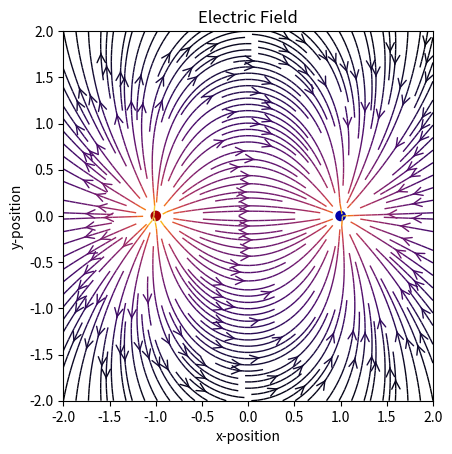

The matplotlib source for this figure:
import matplotlib.pyplot as plt
import numpy as np
import sys
from matplotlib.patches import Circle
   
#starting position on circle of charges
pos = (-1, 0)
#magnitude of charge
Q = 1e-9
#constant K
k = 9e9
#number of charge pairs 
num_char = 1
#number of places that E-feild is being calculated at
num_q = 64 * 64
#dimensions
min_neg = -2
max_pos = 2

#electric field at point (x,y) due to the positive charge
def E(Qpos, pos, x, y):
    den = np.hypot(x - pos[0], y - pos[1]) ** 3
    # E = (k * Q / r) * (direction of r)
    return k * Qpos * (x - pos[0]) / den, k * Qpos * (y - pos[1]) / den

#grid of x * y points
nx, ny = 64, 64
x = np.linspace(min_neg, max_pos, nx)
y = np.linspace(min_neg, max_pos, ny)
X, Y = np.meshgrid(x, y)

#multipole with 2 * num_char charges of alternating sign, equally spaced
#on the unit circle
num_q = 2 ** int(num_char)
charges = []
for i in range(num_q):
    Q = (i % 2) * 2 - 1
    charges.append((Q, (np.cos(2 * np.pi * i / num_q), np.sin(2 * np.pi * i / num_q))))

# Electric field vector in components, E = (Ex, Ey)
Ex, Ey = np.zeros((ny, nx)), np.zeros((ny, nx))
for charge in charges:
    ex, ey = E(*charge, x = X, y = Y)
    Ex += ex
    Ey += ey
    fig = plt.figure()
ax = fig.add_subplot(111)

# Plot the streamlines with an appropriate colormap and arrow style
color = 2 * np.log(np.hypot(Ex, Ey))
ax.streamplot(x, y, Ex, Ey, color=color, linewidth=1, cmap=plt.cm.inferno,
              density=2, arrowstyle='->', arrowsize=1.5)

# Add filled circles for the charges themselves
charge_colors = {True: '#aa0000', False: '#0000aa'}
for q, pos in charges:
    ax.add_artist(Circle(pos, 0.05, color=charge_colors[q>0]))

ax.set_xlabel('x-position')
ax.set_ylabel('y-position')
ax.set_title('Electric Field')
ax.set_xlim(min_neg, max_pos)
ax.set_ylim(min_neg, max_pos)
ax.set_aspect('equal')
plt.show()
